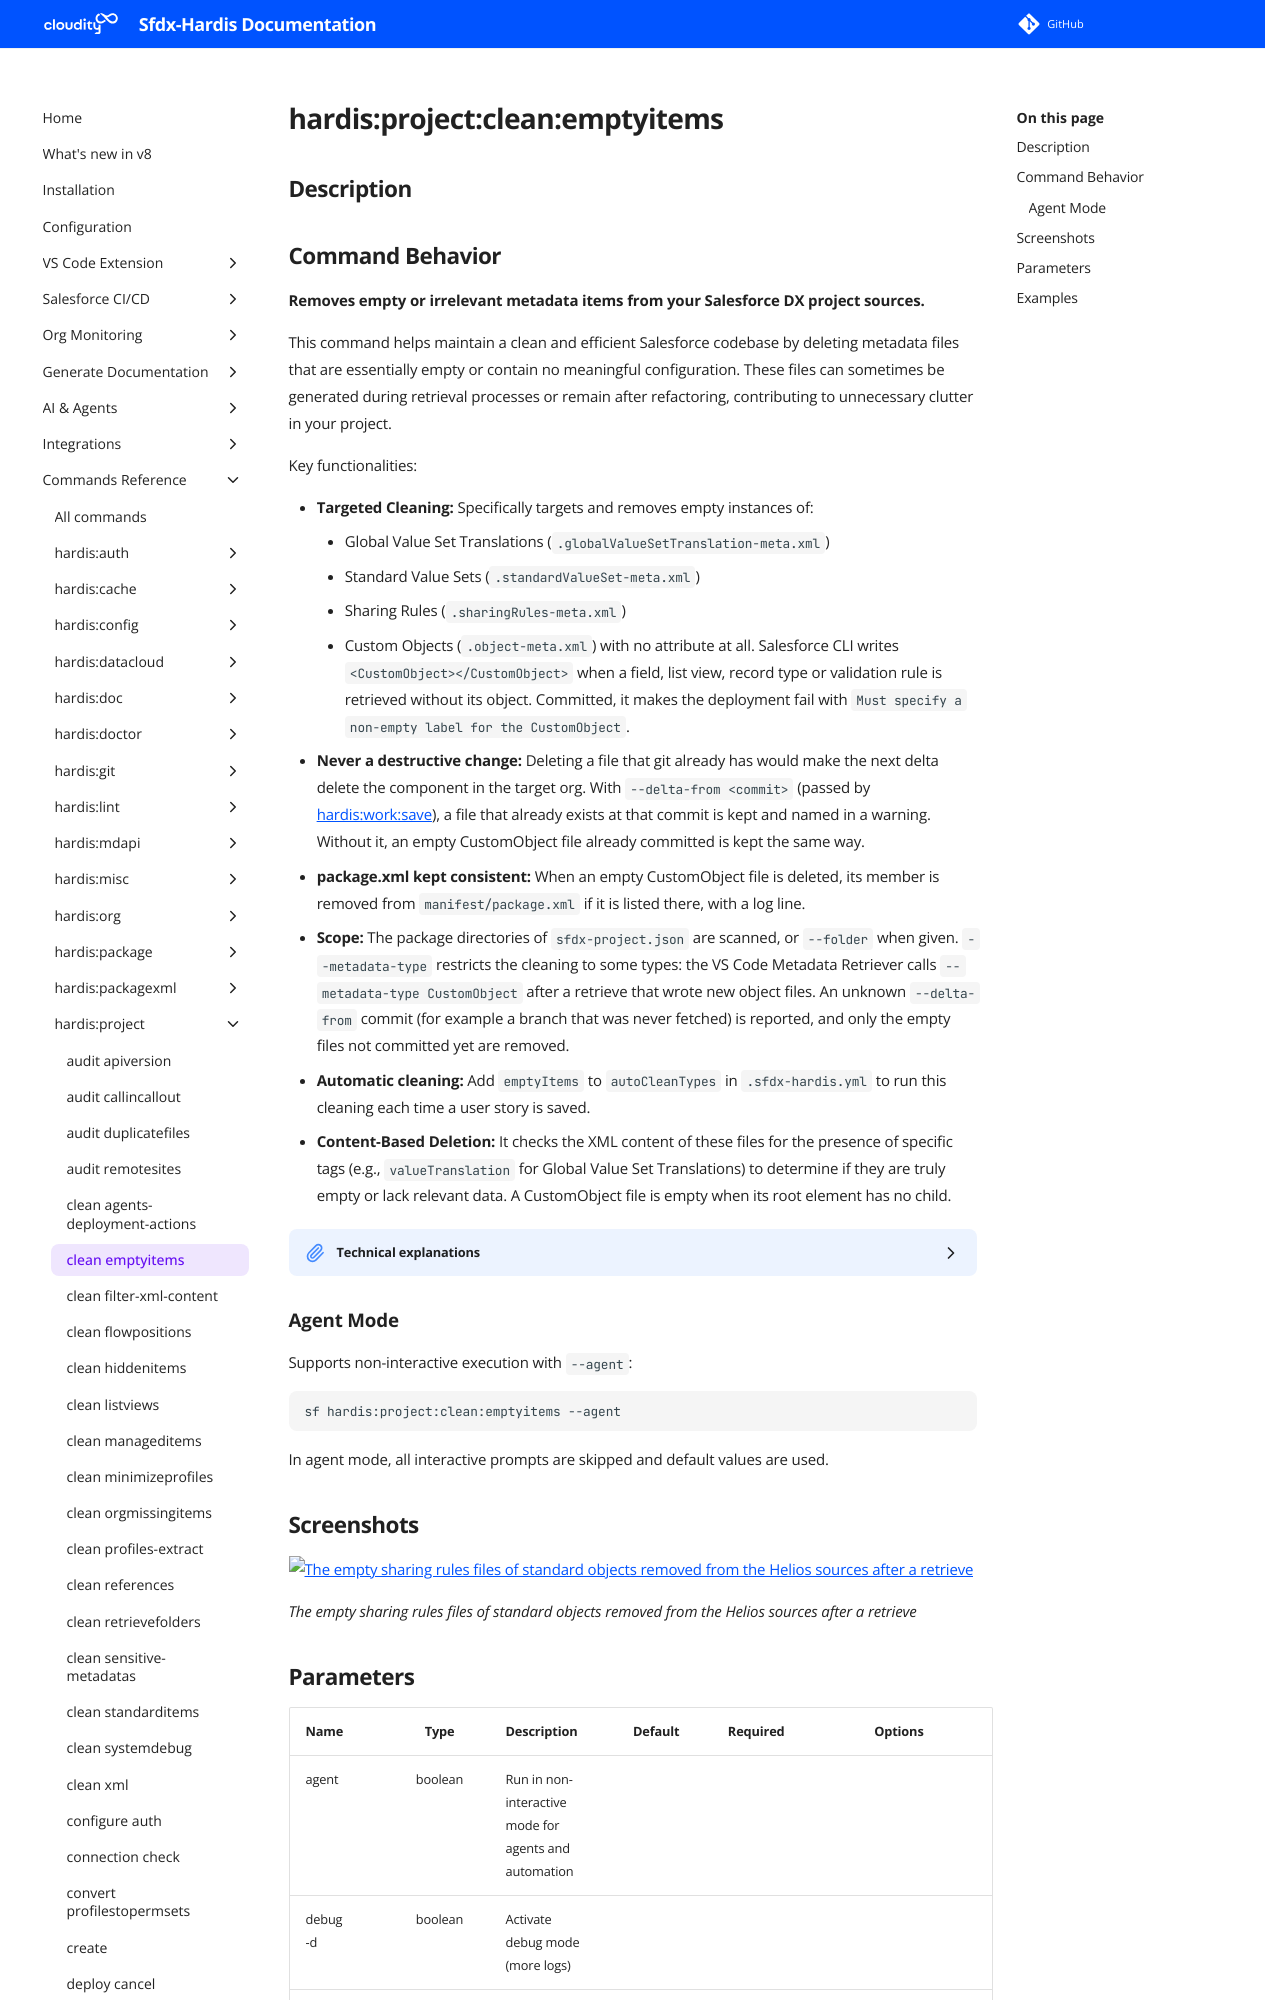

repository: hardisgroupcom/sfdx-hardis · page: hardis/project/clean/emptyitems/index.html · generator: mkdocs

---
title: "hardis:project:clean:emptyitems - Clean retrieved empty items in dx sources"
description: "Removes empty or irrelevant metadata items from your Salesforce DX project sources."
---
<!-- This file has been generated with command 'sf hardis:doc:plugin:generate'. Please do not update it manually or it may be overwritten -->
# hardis:project:clean:emptyitems

## Description


## Command Behavior

**Removes empty or irrelevant metadata items from your Salesforce DX project sources.**

This command helps maintain a clean and efficient Salesforce codebase by deleting metadata files that are essentially empty or contain no meaningful configuration. These files can sometimes be generated during retrieval processes or remain after refactoring, contributing to unnecessary clutter in your project.

Key functionalities:

- **Targeted Cleaning:** Specifically targets and removes empty instances of:
  - Global Value Set Translations (`.globalValueSetTranslation-meta.xml`)
  - Standard Value Sets (`.standardValueSet-meta.xml`)
  - Sharing Rules (`.sharingRules-meta.xml`)
  - Custom Objects (`.object-meta.xml`) with no attribute at all. Salesforce CLI writes `<CustomObject></CustomObject>` when a field, list view, record type or validation rule is retrieved without its object. Committed, it makes the deployment fail with `Must specify a non-empty label for the CustomObject`.
- **Never a destructive change:** Deleting a file that git already has would make the next delta delete the component in the target org. With `--delta-from <commit>` (passed by [hardis:work:save](https://sfdx-hardis.cloudity.com/hardis/work/save/)), a file that already exists at that commit is kept and named in a warning. Without it, an empty CustomObject file already committed is kept the same way.
- **package.xml kept consistent:** When an empty CustomObject file is deleted, its member is removed from `manifest/package.xml` if it is listed there, with a log line.
- **Scope:** The package directories of `sfdx-project.json` are scanned, or `--folder` when given. `--metadata-type` restricts the cleaning to some types: the VS Code Metadata Retriever calls `--metadata-type CustomObject` after a retrieve that wrote new object files. An unknown `--delta-from` commit (for example a branch that was never fetched) is reported, and only the empty files not committed yet are removed.
- **Automatic cleaning:** Add `emptyItems` to `autoCleanTypes` in `.sfdx-hardis.yml` to run this cleaning each time a user story is saved.
- **Content-Based Deletion:** It checks the XML content of these files for the presence of specific tags (e.g., `valueTranslation` for Global Value Set Translations) to determine if they are truly empty or lack relevant data. A CustomObject file is empty when its root element has no child.

<details markdown="1">
<summary>Technical explanations</summary>

The command's technical implementation involves:

- **File Discovery:** Uses `glob` to find files matching predefined patterns for Global Value Set Translations, Standard Value Sets, Sharing Rules and Custom Objects within the package directories of `sfdx-project.json`, or the folder given with `--folder`.
- **XML Parsing:** For each matching file, it reads and parses the XML content using `parseXmlFile`.
- **Content Validation:** It then checks the parsed XML object for the existence of specific nested properties (e.g., `xmlContent.GlobalValueSetTranslation.valueTranslation`). If these properties are missing or empty, the file is considered empty.
- **File Deletion:** If a file is determined to be empty, it is removed from the file system using `fs.remove`.
- **Git check:** `git cat-file -e <commit>:<file>` tells whether the file exists at the `--delta-from` commit (or at `HEAD` for CustomObject files when no commit is given). Outside a git repository, empty files are always deleted.
- **package.xml:** `parsePackageXmlFile` / `writePackageXmlFile` remove the CustomObject members of deleted files from `manifest/package.xml`: `hardis:work:save` computes that file from the git delta before running the cleanings, so it already lists them.
- **Logging:** Provides clear messages about which files are being removed and a summary of the total number of items cleaned.
</details>
